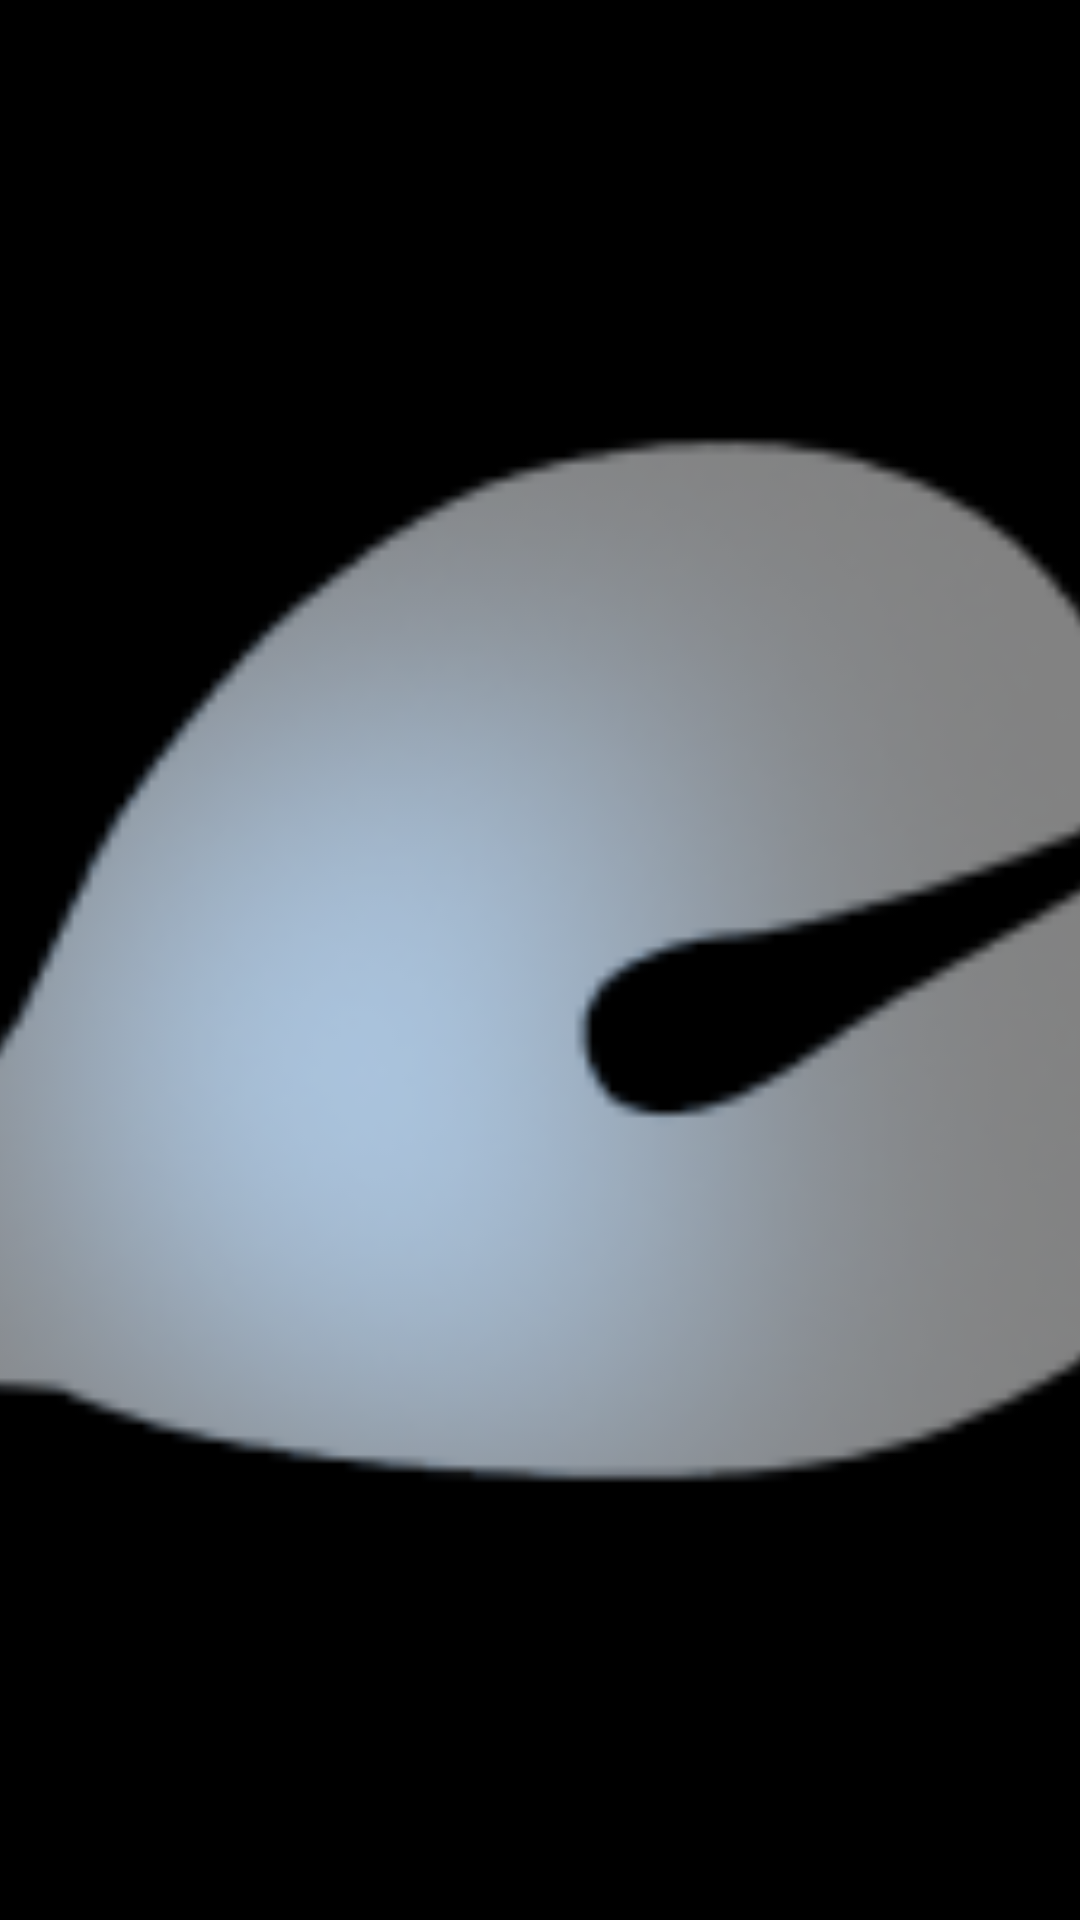

Android layout source for this screen:
<!-- AndroidManifest.xml: activity theme AppTheme.Launcher -->
<!-- res/layout/activity_launch.xml -->
<?xml version="1.0" encoding="utf-8"?>
<RelativeLayout xmlns:android="http://schemas.android.com/apk/res/android"
    android:layout_width="match_parent"
    android:layout_height="match_parent"
    android:layout_gravity="center"
    android:background="#000000"
    android:gravity="center"
    android:orientation="vertical">

    <ImageView
        android:id="@+id/imageView_ico"
        android:layout_width="match_parent"
        android:layout_height="match_parent"
        android:maxWidth="55dp"
        android:maxHeight="55dp"
        android:scaleType="centerCrop"
        android:src="@drawable/wooden_fish_1" />

</RelativeLayout>
<!-- resources referenced by this layout -->
<resources>
  <!-- drawable wooden_fish_1: png bitmap (drawable, 12773 bytes) -->
  <style name="AppTheme.Launcher" parent="Theme.AppCompat.Light.NoActionBar">
          <item name="android:windowBackground">@drawable/wooden_fish_1</item>
      </style>
</resources>
